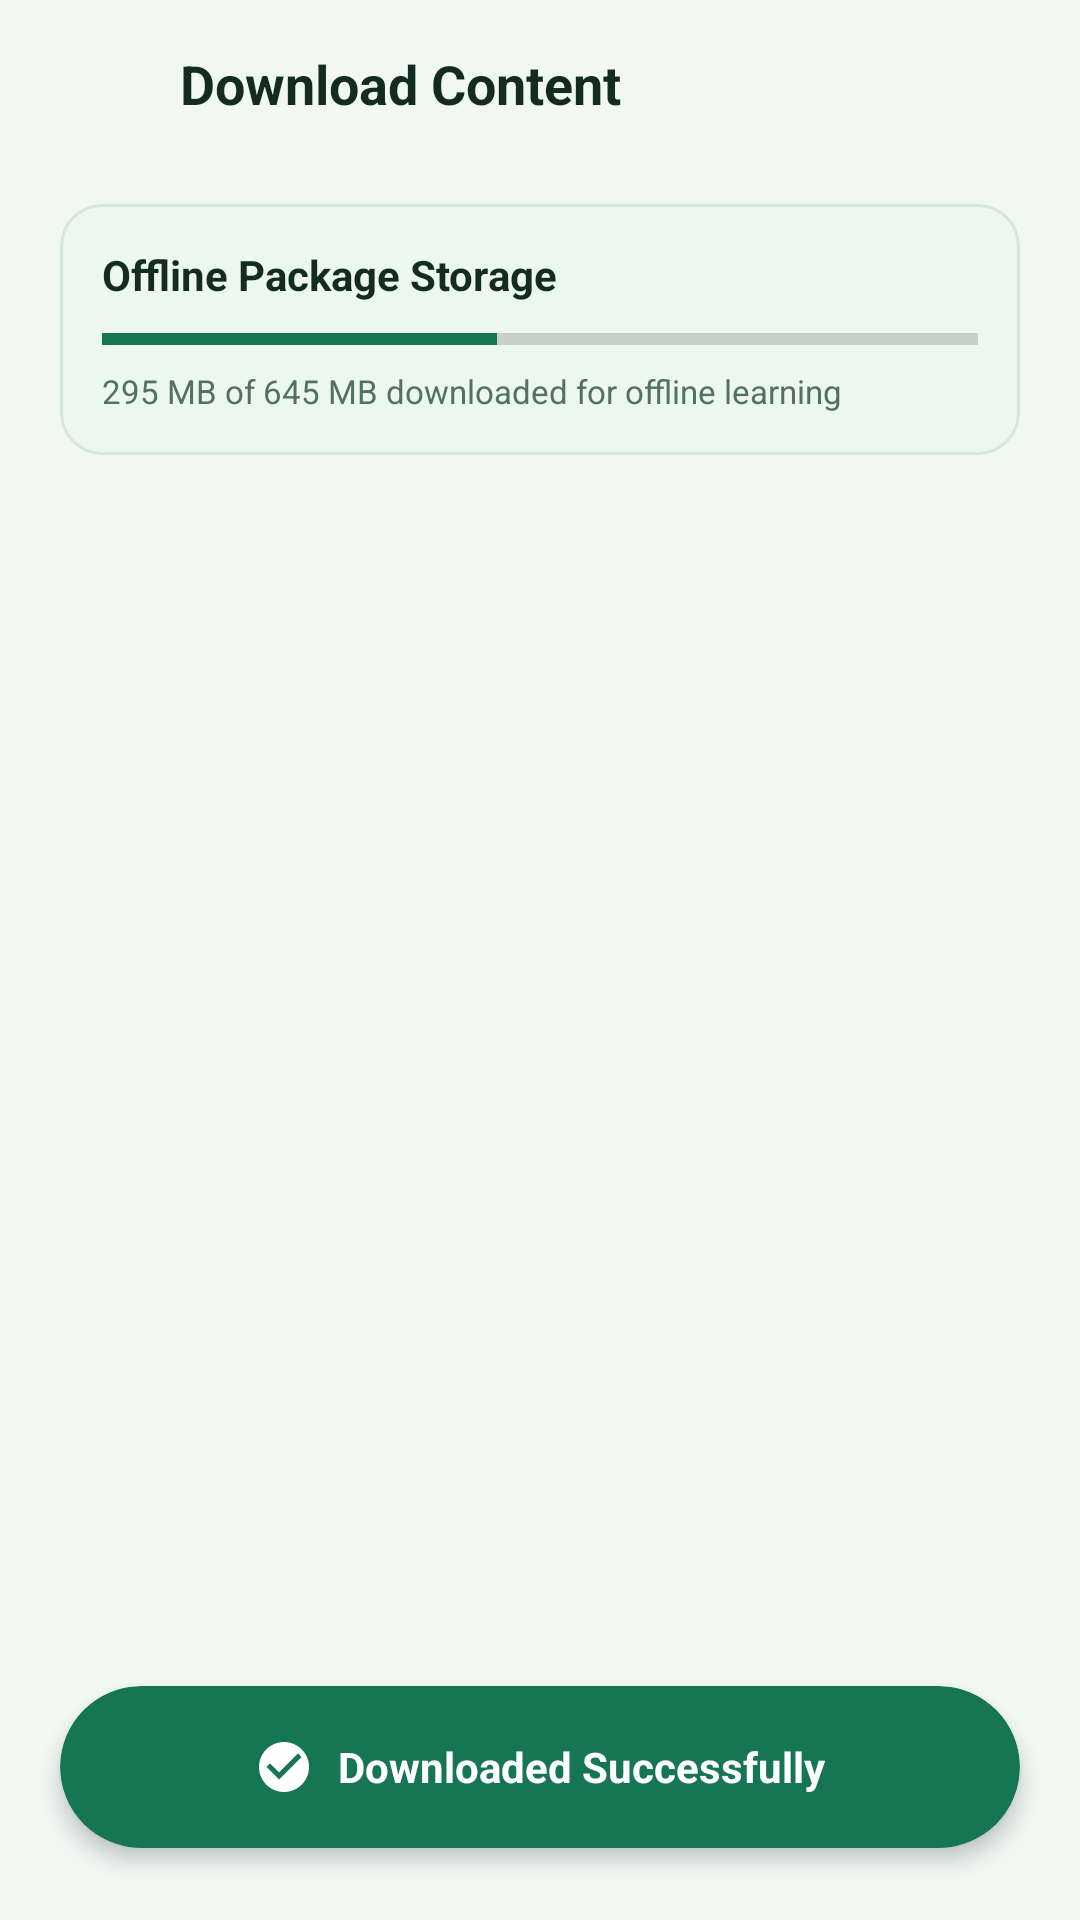

Reconstruct the res/layout file that produces this screen, plus the resources it refers to.
<!-- AndroidManifest.xml: application theme Theme.VernacularLearning -->
<!-- res/layout/activity_download_content.xml -->
<?xml version="1.0" encoding="utf-8"?>
<androidx.constraintlayout.widget.ConstraintLayout xmlns:android="http://schemas.android.com/apk/res/android"
    xmlns:app="http://schemas.android.com/apk/res-auto"
    xmlns:tools="http://schemas.android.com/tools"
    android:layout_width="match_parent"
    android:layout_height="match_parent"
    android:background="?attr/customBackgroundColor">

    
    <LinearLayout
        android:id="@+id/downloadTopBar"
        android:layout_width="match_parent"
        android:layout_height="56dp"
        android:gravity="center_vertical"
        android:orientation="horizontal"
        android:paddingHorizontal="16dp"
        app:layout_constraintEnd_toEndOf="parent"
        app:layout_constraintStart_toStartOf="parent"
        app:layout_constraintTop_toTopOf="parent">

        <ImageView
            android:id="@+id/btnDownloadBack"
            android:layout_width="32dp"
            android:layout_height="32dp"
            android:background="?attr/selectableItemBackgroundBorderless"
            android:contentDescription="Back"
            android:padding="4dp"
            android:src="@drawable/ic_arrow_back"
            app:tint="?attr/customPrimaryColor" />

        <TextView
            android:layout_width="0dp"
            android:layout_height="wrap_content"
            android:layout_marginStart="12dp"
            android:layout_weight="1"
            android:text="@string/download_content_title"
            android:textColor="?attr/customTextColor"
            android:textSize="18sp"
            android:textStyle="bold" />
    </LinearLayout>

    <ScrollView
        android:layout_width="0dp"
        android:layout_height="0dp"
        android:fillViewport="true"
        app:layout_constraintBottom_toTopOf="@+id/bannerDownloaded"
        app:layout_constraintEnd_toEndOf="parent"
        app:layout_constraintStart_toStartOf="parent"
        app:layout_constraintTop_toBottomOf="@+id/downloadTopBar">

        <LinearLayout
            android:layout_width="match_parent"
            android:layout_height="wrap_content"
            android:orientation="vertical"
            android:paddingHorizontal="20dp"
            android:paddingTop="12dp"
            android:paddingBottom="24dp">

            
            <com.google.android.material.card.MaterialCardView
                android:layout_width="match_parent"
                android:layout_height="wrap_content"
                android:layout_marginBottom="16dp"
                app:cardBackgroundColor="?attr/customCardTintColor"
                app:cardCornerRadius="14dp"
                app:cardElevation="0dp"
                app:strokeColor="?attr/customBorderColor"
                app:strokeWidth="1dp">

                <LinearLayout
                    android:layout_width="match_parent"
                    android:layout_height="wrap_content"
                    android:orientation="vertical"
                    android:padding="14dp">

                    <TextView
                        android:layout_width="wrap_content"
                        android:layout_height="wrap_content"
                        android:text="Offline Package Storage"
                        android:textColor="?attr/customTextColor"
                        android:textSize="14sp"
                        android:textStyle="bold" />

                    <ProgressBar
                        style="?android:attr/progressBarStyleHorizontal"
                        android:layout_width="match_parent"
                        android:layout_height="8dp"
                        android:layout_marginTop="8dp"
                        android:progress="45"
                        android:progressTint="?attr/customPrimaryColor" />

                    <TextView
                        android:layout_width="wrap_content"
                        android:layout_height="wrap_content"
                        android:layout_marginTop="6dp"
                        android:text="295 MB of 645 MB downloaded for offline learning"
                        android:textColor="?attr/customTextSecondaryColor"
                        android:textSize="11sp" />
                </LinearLayout>
            </com.google.android.material.card.MaterialCardView>

            
            <androidx.recyclerview.widget.RecyclerView
                android:id="@+id/rvDownloadPackages"
                android:layout_width="match_parent"
                android:layout_height="wrap_content"
                android:nestedScrollingEnabled="false"
                tools:listitem="@layout/item_download_row" />

            
            <LinearLayout
                android:id="@+id/layoutEmptyDownloads"
                android:layout_width="match_parent"
                android:layout_height="wrap_content"
                android:gravity="center"
                android:orientation="vertical"
                android:padding="32dp"
                android:visibility="gone">

                <ImageView
                    android:layout_width="64dp"
                    android:layout_height="64dp"
                    android:contentDescription="No downloads"
                    android:src="@drawable/ic_download"
                    app:tint="?attr/customTextSecondaryColor" />

                <TextView
                    android:layout_width="wrap_content"
                    android:layout_height="wrap_content"
                    android:layout_marginTop="16dp"
                    android:text="@string/empty_downloads_title"
                    android:textColor="?attr/customTextColor"
                    android:textSize="16sp"
                    android:textStyle="bold" />

                <TextView
                    android:layout_width="wrap_content"
                    android:layout_height="wrap_content"
                    android:layout_marginTop="6dp"
                    android:gravity="center"
                    android:text="@string/empty_downloads_desc"
                    android:textColor="?attr/customTextSecondaryColor"
                    android:textSize="12sp" />
            </LinearLayout>

        </LinearLayout>
    </ScrollView>

    
    <com.google.android.material.card.MaterialCardView
        android:id="@+id/bannerDownloaded"
        android:layout_width="match_parent"
        android:layout_height="54dp"
        android:layout_marginHorizontal="20dp"
        android:layout_marginBottom="24dp"
        app:cardBackgroundColor="?attr/customPrimaryColor"
        app:cardCornerRadius="27dp"
        app:cardElevation="4dp"
        app:layout_constraintBottom_toBottomOf="parent"
        app:layout_constraintEnd_toEndOf="parent"
        app:layout_constraintStart_toStartOf="parent"
        app:strokeColor="@android:color/transparent">

        <LinearLayout
            android:layout_width="match_parent"
            android:layout_height="match_parent"
            android:gravity="center"
            android:orientation="horizontal">

            <ImageView
                android:layout_width="20dp"
                android:layout_height="20dp"
                android:contentDescription="Check"
                android:src="@drawable/ic_check_circle"
                app:tint="?attr/colorOnPrimary" />

            <TextView
                android:layout_width="wrap_content"
                android:layout_height="wrap_content"
                android:layout_marginStart="8dp"
                android:text="@string/downloaded_success_banner"
                android:textColor="?attr/colorOnPrimary"
                android:textSize="14sp"
                android:textStyle="bold" />
        </LinearLayout>
    </com.google.android.material.card.MaterialCardView>

</androidx.constraintlayout.widget.ConstraintLayout>
<!-- res/layout/item_download_row.xml (included above) -->
<?xml version="1.0" encoding="utf-8"?>
<com.google.android.material.card.MaterialCardView xmlns:android="http://schemas.android.com/apk/res/android"
    xmlns:app="http://schemas.android.com/apk/res-auto"
    android:id="@+id/cardDownloadRow"
    android:layout_width="match_parent"
    android:layout_height="wrap_content"
    android:layout_marginBottom="12dp"
    app:cardBackgroundColor="?attr/customCardColor"
    app:cardCornerRadius="16dp"
    app:cardElevation="1dp"
    app:strokeColor="?attr/customBorderColor"
    app:strokeWidth="1dp">

    <LinearLayout
        android:layout_width="match_parent"
        android:layout_height="wrap_content"
        android:orientation="vertical"
        android:padding="16dp">

        <LinearLayout
            android:layout_width="match_parent"
            android:layout_height="wrap_content"
            android:gravity="center_vertical"
            android:orientation="horizontal">

            
            <FrameLayout
                android:layout_width="40dp"
                android:layout_height="40dp"
                android:background="@drawable/bg_pill_secondary">

                <ImageView
                    android:id="@+id/ivDownloadTypeIcon"
                    android:layout_width="20dp"
                    android:layout_height="20dp"
                    android:layout_gravity="center"
                    android:contentDescription="Package Icon"
                    android:src="@drawable/ic_download"
                    app:tint="?attr/customPrimaryColor" />
            </FrameLayout>

            
            <LinearLayout
                android:layout_width="0dp"
                android:layout_height="wrap_content"
                android:layout_marginStart="14dp"
                android:layout_weight="1"
                android:orientation="vertical">

                <TextView
                    android:id="@+id/tvDownloadTitle"
                    android:layout_width="wrap_content"
                    android:layout_height="wrap_content"
                    android:text="@string/pkg_lesson_packages"
                    android:textColor="?attr/customTextColor"
                    android:textSize="15sp"
                    android:textStyle="bold" />

                <TextView
                    android:id="@+id/tvDownloadSize"
                    android:layout_width="wrap_content"
                    android:layout_height="wrap_content"
                    android:layout_marginTop="2dp"
                    android:text="@string/pkg_lesson_size"
                    android:textColor="?attr/customTextSecondaryColor"
                    android:textSize="12sp" />
            </LinearLayout>

            
            <com.google.android.material.button.MaterialButton
                android:id="@+id/btnDownloadAction"
                android:layout_width="100dp"
                android:layout_height="38dp"
                android:backgroundTint="?attr/customPrimaryColor"
                android:insetTop="0dp"
                android:insetBottom="0dp"
                android:text="@string/btn_download"
                android:textAllCaps="false"
                android:textColor="?attr/colorOnPrimary"
                android:textSize="12sp"
                android:textStyle="bold"
                app:cornerRadius="19dp" />

        </LinearLayout>

        
        <ProgressBar
            android:id="@+id/pbDownloadItem"
            style="?android:attr/progressBarStyleHorizontal"
            android:layout_width="match_parent"
            android:layout_height="6dp"
            android:layout_marginTop="10dp"
            android:progress="0"
            android:progressTint="?attr/customPrimaryColor"
            android:visibility="gone" />

    </LinearLayout>
</com.google.android.material.card.MaterialCardView>
<!-- resources referenced by this layout -->
<resources>
  <!-- drawable bg_pill_secondary (drawable) -->
  <?xml version="1.0" encoding="utf-8"?>
  <shape xmlns:android="http://schemas.android.com/apk/res/android"
      android:shape="rectangle">
      <corners android:radius="20dp" />
      <solid android:color="?attr/customCardTintColor" />
      <stroke
          android:width="1dp"
          android:color="?attr/customBorderColor" />
  </shape>
  <!-- drawable ic_check_circle (drawable) -->
  <vector xmlns:android="http://schemas.android.com/apk/res/android"
      android:width="24dp"
      android:height="24dp"
      android:viewportWidth="24"
      android:viewportHeight="24">
    <path
        android:fillColor="#2E7D32"
        android:pathData="M12,2C6.48,2 2,6.48 2,12s4.48,10 10,10 10,-4.48 10,-10S17.52,2 12,2zm-2,15l-5,-5 1.41,-1.41L10,14.17l7.59,-7.59L19,8l-9,9z"/>
  </vector>
  <string name="btn_download">Download</string>
  <string name="download_content_title">Download Content</string>
  <string name="downloaded_success_banner">Downloaded Successfully</string>
  <string name="empty_downloads_desc">Downloadable packages will be listed here when available.</string>
  <string name="empty_downloads_title">No Download Packages</string>
  <string name="pkg_lesson_packages">Lesson Packages</string>
  <string name="pkg_lesson_size">120 MB</string>
  <style name="Theme.VernacularLearning" parent="Theme.MaterialComponents.DayNight.NoActionBar">
          
          <item name="colorPrimary">@color/primary_forest_green</item>
          <item name="colorPrimaryVariant">@color/primary_dark_forest_green</item>
          <item name="colorOnPrimary">@color/white</item>
          
          <item name="colorSecondary">@color/primary_forest_green</item>
          <item name="colorSecondaryVariant">@color/primary_dark_forest_green</item>
          <item name="colorOnSecondary">@color/white</item>
          
          <item name="android:statusBarColor">@color/bg_light</item>
          <item name="android:windowLightStatusBar" tools:targetApi="m">true</item>
          <item name="android:navigationBarColor">@color/nav_bg_light</item>
  
          
          <item name="customBackgroundColor">@color/bg_light</item>
          <item name="customCardColor">@color/card_bg_light</item>
          <item name="customCardTintColor">@color/card_bg_light_tint</item>
          <item name="customTextColor">@color/text_primary_light</item>
          <item name="customTextSecondaryColor">@color/text_secondary_light</item>
          <item name="customBorderColor">@color/border_light</item>
          <item name="customAccentColor">@color/primary_forest_green</item>
          <item name="customPrimaryColor">@color/primary_forest_green</item>
          <item name="customPrimaryDarkColor">@color/primary_dark_forest_green</item>
          <item name="customNavBgColor">@color/nav_bg_light</item>
          <item name="customNavSelectedColor">@color/nav_selected_light</item>
          <item name="customNavUnselectedColor">@color/nav_unselected_light</item>
          <item name="customCardStrokeColor">@color/border_light</item>
      </style>
  <color name="primary_forest_green">#167653</color>
  <color name="primary_dark_forest_green">#155B43</color>
  <color name="white">#FFFFFF</color>
  <color name="bg_light">#F1F8F4</color>
  <color name="nav_bg_light">#FFFFFF</color>
  <color name="card_bg_light">#FFFFFF</color>
  <color name="card_bg_light_tint">#EDF7F2</color>
  <color name="text_primary_light">#142B21</color>
  <color name="text_secondary_light">#527063</color>
  <color name="border_light">#D4E7DC</color>
  <color name="nav_selected_light">#167653</color>
  <color name="nav_unselected_light">#7A9A8C</color>
</resources>
